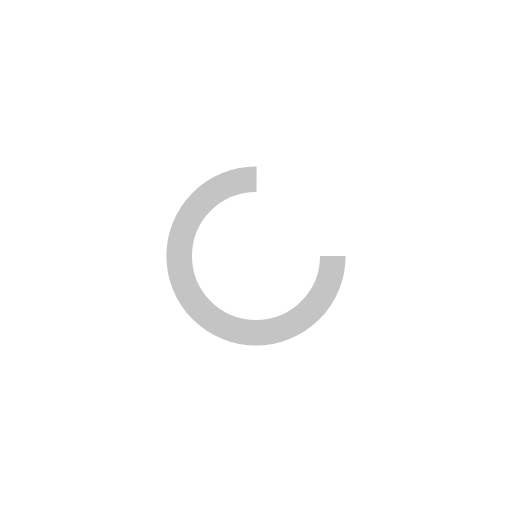
t = 0.00 s
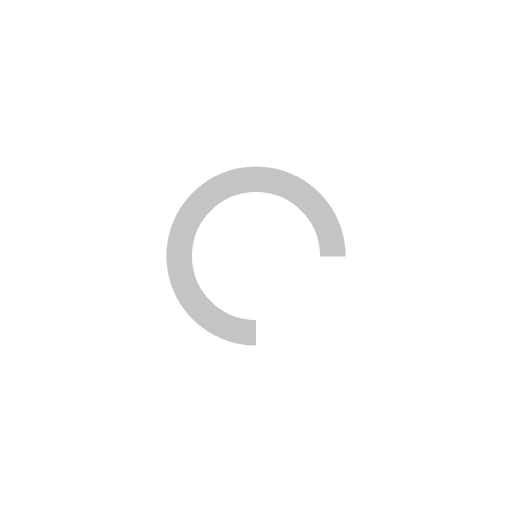
t = 0.25 s
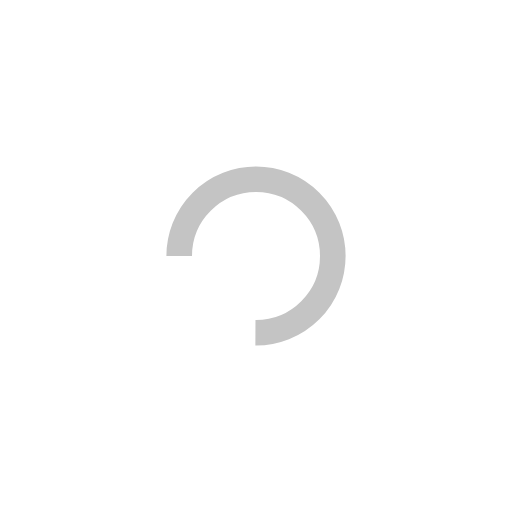
t = 0.50 s
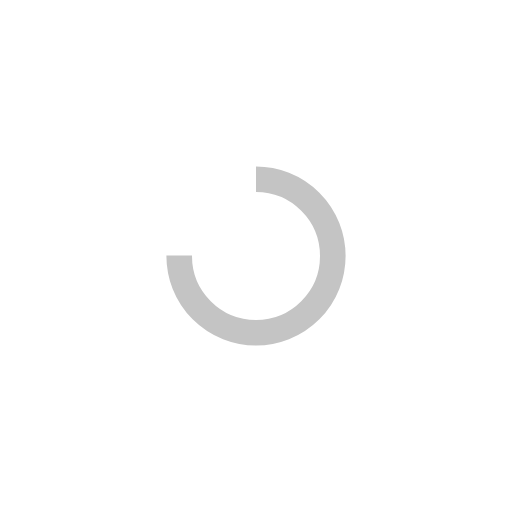
t = 0.75 s

The animated SVG that drew these frames (rendered in a browser with its animation timeline set to each time). Animation: 1 SMIL element (animateTransform=1); one cycle of 1.00 s, repeats indefinitely.

<svg width="200px"  height="200px"  xmlns="http://www.w3.org/2000/svg" viewBox="0 0 100 100" preserveAspectRatio="xMidYMid" class="lds-rolling" style="background: none;">
    <circle cx="50" cy="50" fill="none" ng-attr-stroke="{{config.color}}" ng-attr-stroke-width="{{config.width}}" ng-attr-r="{{config.radius}}" ng-attr-stroke-dasharray="{{config.dasharray}}" stroke="#c4c4c4" stroke-width="5" r="15" stroke-dasharray="70.68583470577033 25.561944901923447" transform="rotate(168 50 50)">
      <animateTransform attributeName="transform" type="rotate" calcMode="linear" values="0 50 50;360 50 50" keyTimes="0;1" dur="1s" begin="0s" repeatCount="indefinite"></animateTransform>
    </circle>
  </svg>